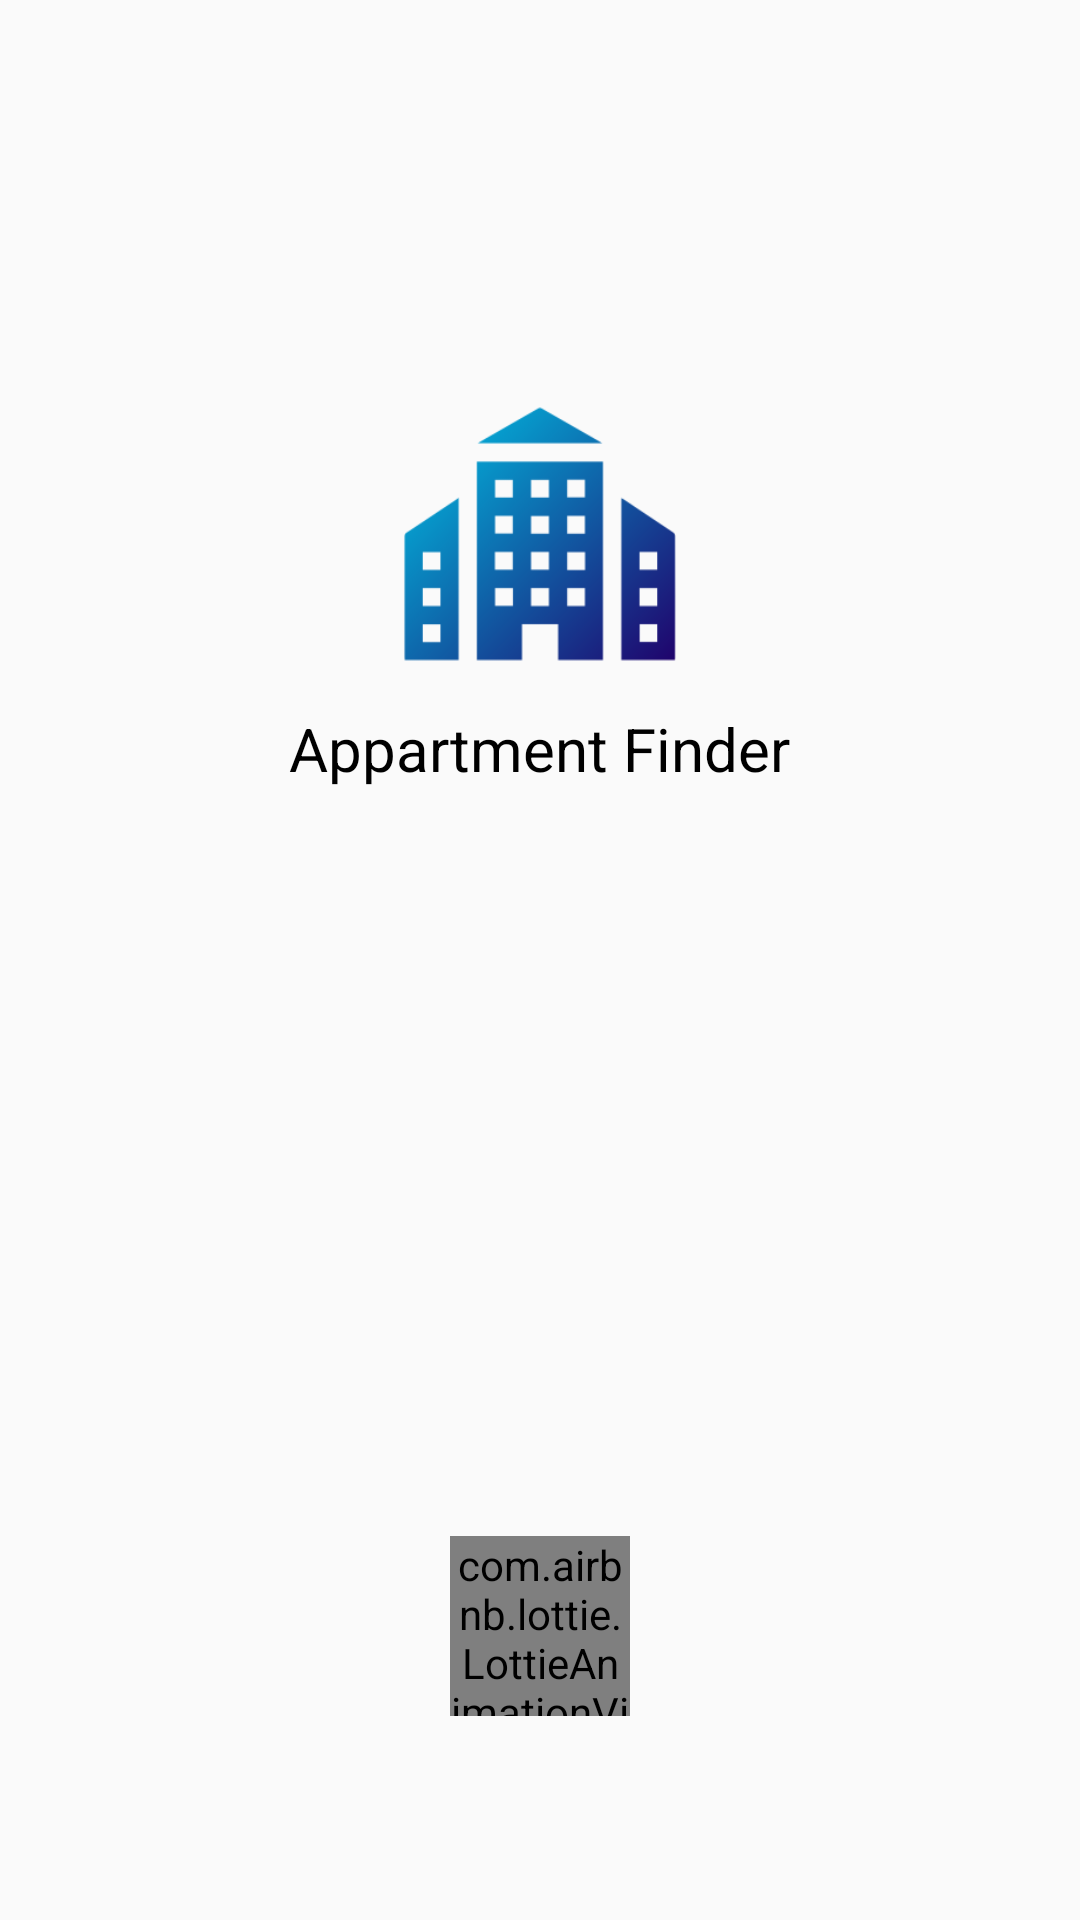

This screen was rendered from an Android layout file. Write that file and the resources it references.
<!-- AndroidManifest.xml: application theme Theme.AppartmentFinder -->
<!-- res/layout/activity_splash.xml -->
<?xml version="1.0" encoding="utf-8"?>
<androidx.constraintlayout.widget.ConstraintLayout xmlns:android="http://schemas.android.com/apk/res/android"
    xmlns:app="http://schemas.android.com/apk/res-auto"
    xmlns:tools="http://schemas.android.com/tools"
    android:layout_width="match_parent"
    android:layout_height="match_parent"
    tools:context=".SplashActivity">
    
    <androidx.constraintlayout.widget.Guideline
        android:id="@+id/gl_1"
        android:layout_width="match_parent"
        android:layout_height="0dp"
        android:orientation="horizontal"
        app:layout_constraintGuide_percent="0.2"/>

    <androidx.constraintlayout.widget.Guideline
        android:id="@+id/gl_2"
        android:layout_width="match_parent"
        android:layout_height="0dp"
        android:orientation="horizontal"
        app:layout_constraintGuide_percent="0.8"/>
    
    <ImageView
        android:id="@+id/app_logo"
        android:layout_width="100dp"
        android:layout_height="100dp"
        android:src="@drawable/app_logo"
        app:layout_constraintStart_toStartOf="parent"
        app:layout_constraintEnd_toEndOf="parent"
        app:layout_constraintTop_toBottomOf="@id/gl_1"/>

    <TextView
        android:layout_width="wrap_content"
        android:layout_height="wrap_content"
        android:text="Appartment Finder"
        android:textSize="20sp"
        android:textColor="@color/black"
        app:layout_constraintStart_toStartOf="parent"
        app:layout_constraintEnd_toEndOf="parent"
        app:layout_constraintTop_toBottomOf="@id/app_logo"
        android:layout_marginTop="8dp"/>

    <com.airbnb.lottie.LottieAnimationView
        android:layout_width="60dp"
        android:layout_height="60dp"
        app:lottie_rawRes="@raw/loading"
        app:lottie_autoPlay="true"
        app:lottie_loop="true"
        app:layout_constraintStart_toStartOf="parent"
        app:layout_constraintEnd_toEndOf="parent"
        app:layout_constraintTop_toBottomOf="@id/gl_2"/>

    

</androidx.constraintlayout.widget.ConstraintLayout>
<!-- resources referenced by this layout -->
<resources>
  <color name="black">#FF000000</color>
  <!-- drawable app_logo: png bitmap (drawable, 9243 bytes) -->
  <style name="Theme.AppartmentFinder" parent="Theme.AppCompat.Light.NoActionBar">
          
          <item name="colorPrimary">@color/purple_500</item>
          <item name="colorPrimaryDark">@color/purple_700</item>
          <item name="colorAccent">@color/teal_200</item>
          <item name="fontFamily">@font/op_r</item>
          
      </style>
  <color name="purple_500">#2196F3</color>
  <color name="purple_700">#FF3700B3</color>
  <color name="teal_200">#FF03DAC5</color>
</resources>
